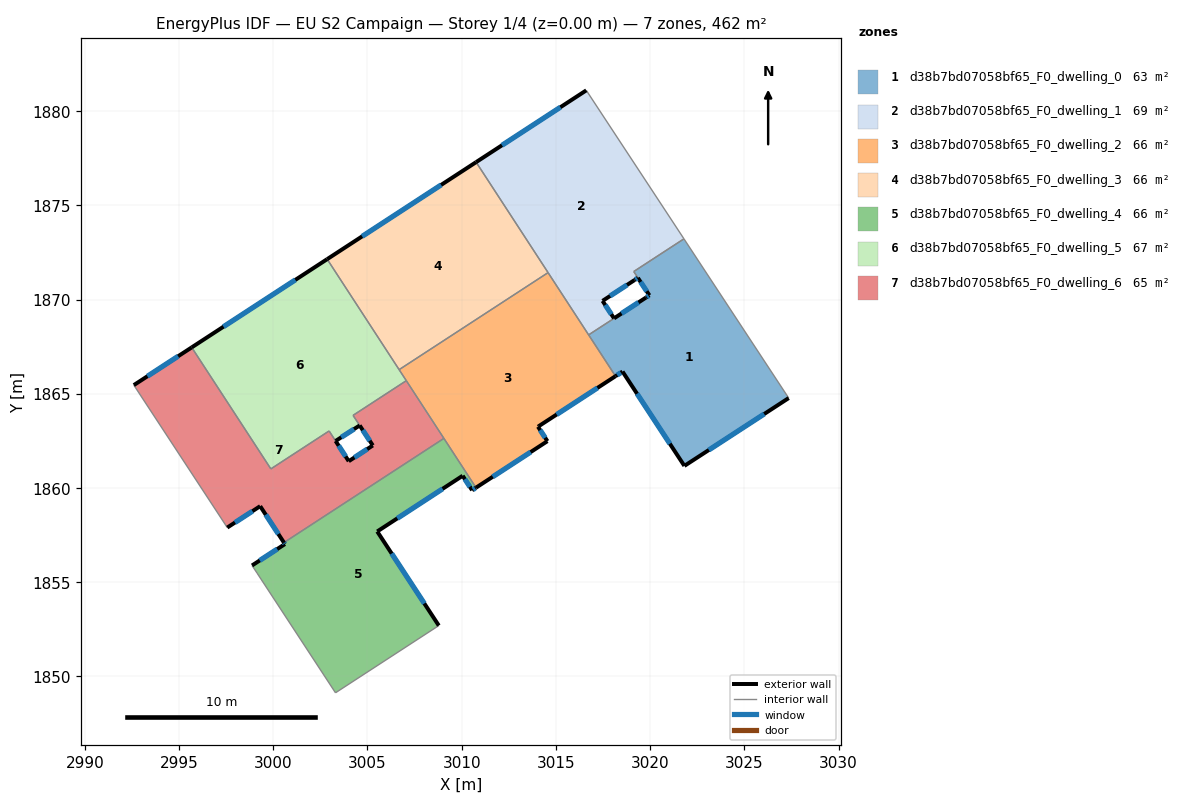
=== STOREY PLAN SPEC (per zone: floor XY polygon, exterior-wall plan segments, windows/doors) ===
zone 1: d38b7bd07058bf65_F0_dwelling_0  (62.7 m²)
  floor: (3021.80, 1873.22) (3027.35, 1864.77) (3021.82, 1861.17) (3018.54, 1866.18) (3018.16, 1865.93) (3016.74, 1868.12) (3019.78, 1870.11) (3019.96, 1870.22) (3019.13, 1871.49)
  exterior wall: (3019.96, 1870.22) – (3019.78, 1870.11)  [0.2 m]
    window: (3019.92, 1870.20) – (3019.82, 1870.13)  [0.2 m²]
  exterior wall: (3021.82, 1861.17) – (3027.35, 1864.77)  [6.6 m]
    window: (3023.12, 1862.02) – (3026.06, 1863.92)  [5.6 m²]
  exterior wall: (3018.54, 1866.18) – (3021.82, 1861.17)  [6.0 m]
    window: (3019.31, 1865.00) – (3021.05, 1862.35)  [5.1 m²]
  exterior wall: (3018.16, 1865.93) – (3018.54, 1866.18)  [0.4 m]
    window: (3018.25, 1865.99) – (3018.45, 1866.12)  [0.4 m²]
  exterior wall: (3019.78, 1870.11) – (3018.09, 1869.00)  [2.0 m]
    window: (3019.38, 1869.85) – (3018.48, 1869.26)  [1.7 m²]
  interior walls: 5
zone 2: d38b7bd07058bf65_F0_dwelling_1  (69.4 m²)
  floor: (3016.61, 1881.10) (3021.80, 1873.22) (3019.14, 1871.49) (3019.96, 1870.22) (3019.35, 1871.15) (3019.18, 1871.04) (3017.47, 1869.93) (3018.08, 1869.00) (3016.74, 1868.12) (3010.76, 1877.29)
  exterior wall: (3019.18, 1871.04) – (3019.35, 1871.15)  [0.2 m]
    window: (3019.22, 1871.06) – (3019.31, 1871.12)  [0.2 m²]
  exterior wall: (3017.47, 1869.93) – (3019.18, 1871.04)  [2.0 m]
    window: (3017.87, 1870.19) – (3018.78, 1870.78)  [1.7 m²]
  exterior wall: (3018.09, 1869.00) – (3017.47, 1869.93)  [1.1 m]
    window: (3017.94, 1869.22) – (3017.62, 1869.71)  [0.9 m²]
  exterior wall: (3016.61, 1881.10) – (3010.77, 1877.29)  [7.0 m]
    window: (3015.24, 1880.21) – (3012.14, 1878.19)  [5.9 m²]
  exterior wall: (3019.35, 1871.15) – (3019.96, 1870.22)  [1.1 m]
    window: (3019.50, 1870.93) – (3019.82, 1870.44)  [0.9 m²]
  interior walls: 6
zone 3: d38b7bd07058bf65_F0_dwelling_2  (66.0 m²)
  floor: (3014.58, 1871.43) (3018.16, 1865.93) (3014.08, 1863.27) (3014.05, 1863.25) (3014.55, 1862.48) (3010.76, 1860.01) (3006.68, 1866.28)
  exterior wall: (3014.05, 1863.25) – (3014.08, 1863.27)  [0.0 m]
  exterior wall: (3014.55, 1862.48) – (3014.05, 1863.25)  [0.9 m]
    window: (3014.43, 1862.66) – (3014.17, 1863.07)  [0.8 m²]
  exterior wall: (3010.76, 1860.01) – (3014.55, 1862.48)  [4.5 m]
    window: (3011.65, 1860.59) – (3013.66, 1861.90)  [3.8 m²]
  exterior wall: (3014.08, 1863.27) – (3018.16, 1865.93)  [4.9 m]
    window: (3015.04, 1863.90) – (3017.21, 1865.31)  [4.1 m²]
  interior walls: 6
zone 4: d38b7bd07058bf65_F0_dwelling_3  (66.0 m²)
  floor: (3010.77, 1877.29) (3014.58, 1871.43) (3006.68, 1866.28) (3002.86, 1872.14)
  exterior wall: (3010.77, 1877.29) – (3002.86, 1872.14)  [9.4 m]
    window: (3008.91, 1876.08) – (3004.72, 1873.35)  [8.0 m²]
  interior walls: 3
zone 5: d38b7bd07058bf65_F0_dwelling_4  (66.0 m²)
  floor: (3009.05, 1862.63) (3010.76, 1860.01) (3010.55, 1859.88) (3010.05, 1860.65) (3005.52, 1857.69) (3008.78, 1852.70) (3003.30, 1849.13) (2999.14, 1855.48) (2998.87, 1855.88) (3000.62, 1857.02) (3000.57, 1857.10)
  exterior wall: (3000.57, 1857.10) – (3000.62, 1857.02)  [0.1 m]
    window: (3000.58, 1857.08) – (3000.61, 1857.04)  [0.1 m²]
  exterior wall: (3010.55, 1859.88) – (3010.76, 1860.01)  [0.2 m]
    window: (3010.60, 1859.91) – (3010.71, 1859.98)  [0.2 m²]
  exterior wall: (3010.05, 1860.65) – (3010.55, 1859.88)  [0.9 m]
    window: (3010.17, 1860.47) – (3010.43, 1860.06)  [0.8 m²]
  exterior wall: (3005.52, 1857.69) – (3010.05, 1860.65)  [5.4 m]
    window: (3006.58, 1858.38) – (3008.99, 1859.95)  [4.6 m²]
  exterior wall: (3008.78, 1852.70) – (3005.52, 1857.69)  [6.0 m]
    window: (3008.02, 1853.87) – (3006.28, 1856.52)  [5.0 m²]
  exterior wall: (3000.62, 1857.02) – (2998.87, 1855.88)  [2.1 m]
    window: (3000.21, 1856.75) – (2999.28, 1856.15)  [1.8 m²]
  interior walls: 5
zone 6: d38b7bd07058bf65_F0_dwelling_5  (67.0 m²)
  floor: (3002.86, 1872.14) (3007.06, 1865.69) (3004.24, 1863.86) (3004.59, 1863.32) (3003.31, 1862.49) (3002.96, 1863.02) (2999.87, 1861.01) (2995.67, 1867.46)
  exterior wall: (3002.86, 1872.14) – (2995.67, 1867.46)  [8.6 m]
    window: (3001.17, 1871.04) – (2997.36, 1868.56)  [7.2 m²]
  exterior wall: (3003.31, 1862.49) – (3004.59, 1863.32)  [1.5 m]
    window: (3003.61, 1862.69) – (3004.29, 1863.12)  [1.3 m²]
  interior walls: 7
zone 7: d38b7bd07058bf65_F0_dwelling_6  (65.1 m²)
  floor: (3007.06, 1865.69) (3009.05, 1862.63) (3000.57, 1857.10) (2999.30, 1859.03) (2997.56, 1857.90) (2992.60, 1865.46) (2995.67, 1867.46) (2999.87, 1861.01) (3002.96, 1863.02) (3004.00, 1861.42) (3005.28, 1862.25) (3004.23, 1863.85)
  exterior wall: (3005.28, 1862.25) – (3004.00, 1861.42)  [1.5 m]
    window: (3004.98, 1862.06) – (3004.30, 1861.62)  [1.3 m²]
  exterior wall: (2999.30, 1859.03) – (3000.57, 1857.10)  [2.3 m]
    window: (2999.60, 1858.58) – (3000.27, 1857.55)  [1.9 m²]
  exterior wall: (2997.56, 1857.90) – (2999.30, 1859.03)  [2.1 m]
    window: (2997.97, 1858.16) – (2998.89, 1858.77)  [1.8 m²]
  exterior wall: (2995.67, 1867.46) – (2992.60, 1865.46)  [3.7 m]
    window: (2994.95, 1866.99) – (2993.32, 1865.93)  [3.1 m²]
  exterior wall: (3004.00, 1861.42) – (3003.31, 1862.49)  [1.3 m]
    window: (3003.84, 1861.67) – (3003.47, 1862.24)  [1.1 m²]
  exterior wall: (3004.59, 1863.32) – (3005.28, 1862.25)  [1.3 m]
    window: (3004.75, 1863.07) – (3005.12, 1862.50)  [1.1 m²]
  interior walls: 8

=== DERIVED (storey summary) ===
Building: EU S2 Campaign
Storey: 1 of 4  (floor level z = 0.00 m)
Storey gross floor area: 462.2 m²
Zones on this storey: 7
  - d38b7bd07058bf65_F0_dwelling_0: floor 62.7 m²; exterior wall 15.3 m (45.8 m²); 5 window(s) 12.9 m²; WWR 28.1%
  - d38b7bd07058bf65_F0_dwelling_1: floor 69.4 m²; exterior wall 11.4 m (34.3 m²); 5 window(s) 9.7 m²; WWR 28.1%
  - d38b7bd07058bf65_F0_dwelling_2: floor 66.0 m²; exterior wall 10.4 m (31.1 m²); 3 window(s) 8.7 m²; WWR 28.0%
  - d38b7bd07058bf65_F0_dwelling_3: floor 66.0 m²; exterior wall 9.4 m (28.3 m²); 1 window(s) 8.0 m²; WWR 28.1%
  - d38b7bd07058bf65_F0_dwelling_4: floor 66.0 m²; exterior wall 14.7 m (44.2 m²); 6 window(s) 12.4 m²; WWR 28.1%
  - d38b7bd07058bf65_F0_dwelling_5: floor 67.0 m²; exterior wall 10.1 m (30.3 m²); 2 window(s) 8.5 m²; WWR 28.1%
  - d38b7bd07058bf65_F0_dwelling_6: floor 65.1 m²; exterior wall 12.1 m (36.4 m²); 6 window(s) 10.2 m²; WWR 28.1%
Zone adjacency (shared interzone walls):
  - d38b7bd07058bf65_F0_dwelling_0 ↔ d38b7bd07058bf65_F0_dwelling_1
  - d38b7bd07058bf65_F0_dwelling_0 ↔ d38b7bd07058bf65_F0_dwelling_2
  - d38b7bd07058bf65_F0_dwelling_1 ↔ d38b7bd07058bf65_F0_dwelling_2
  - d38b7bd07058bf65_F0_dwelling_1 ↔ d38b7bd07058bf65_F0_dwelling_3
  - d38b7bd07058bf65_F0_dwelling_2 ↔ d38b7bd07058bf65_F0_dwelling_3
  - d38b7bd07058bf65_F0_dwelling_2 ↔ d38b7bd07058bf65_F0_dwelling_4
  - d38b7bd07058bf65_F0_dwelling_2 ↔ d38b7bd07058bf65_F0_dwelling_5
  - d38b7bd07058bf65_F0_dwelling_2 ↔ d38b7bd07058bf65_F0_dwelling_6
  - d38b7bd07058bf65_F0_dwelling_3 ↔ d38b7bd07058bf65_F0_dwelling_5
  - d38b7bd07058bf65_F0_dwelling_4 ↔ d38b7bd07058bf65_F0_dwelling_6
  - d38b7bd07058bf65_F0_dwelling_5 ↔ d38b7bd07058bf65_F0_dwelling_6